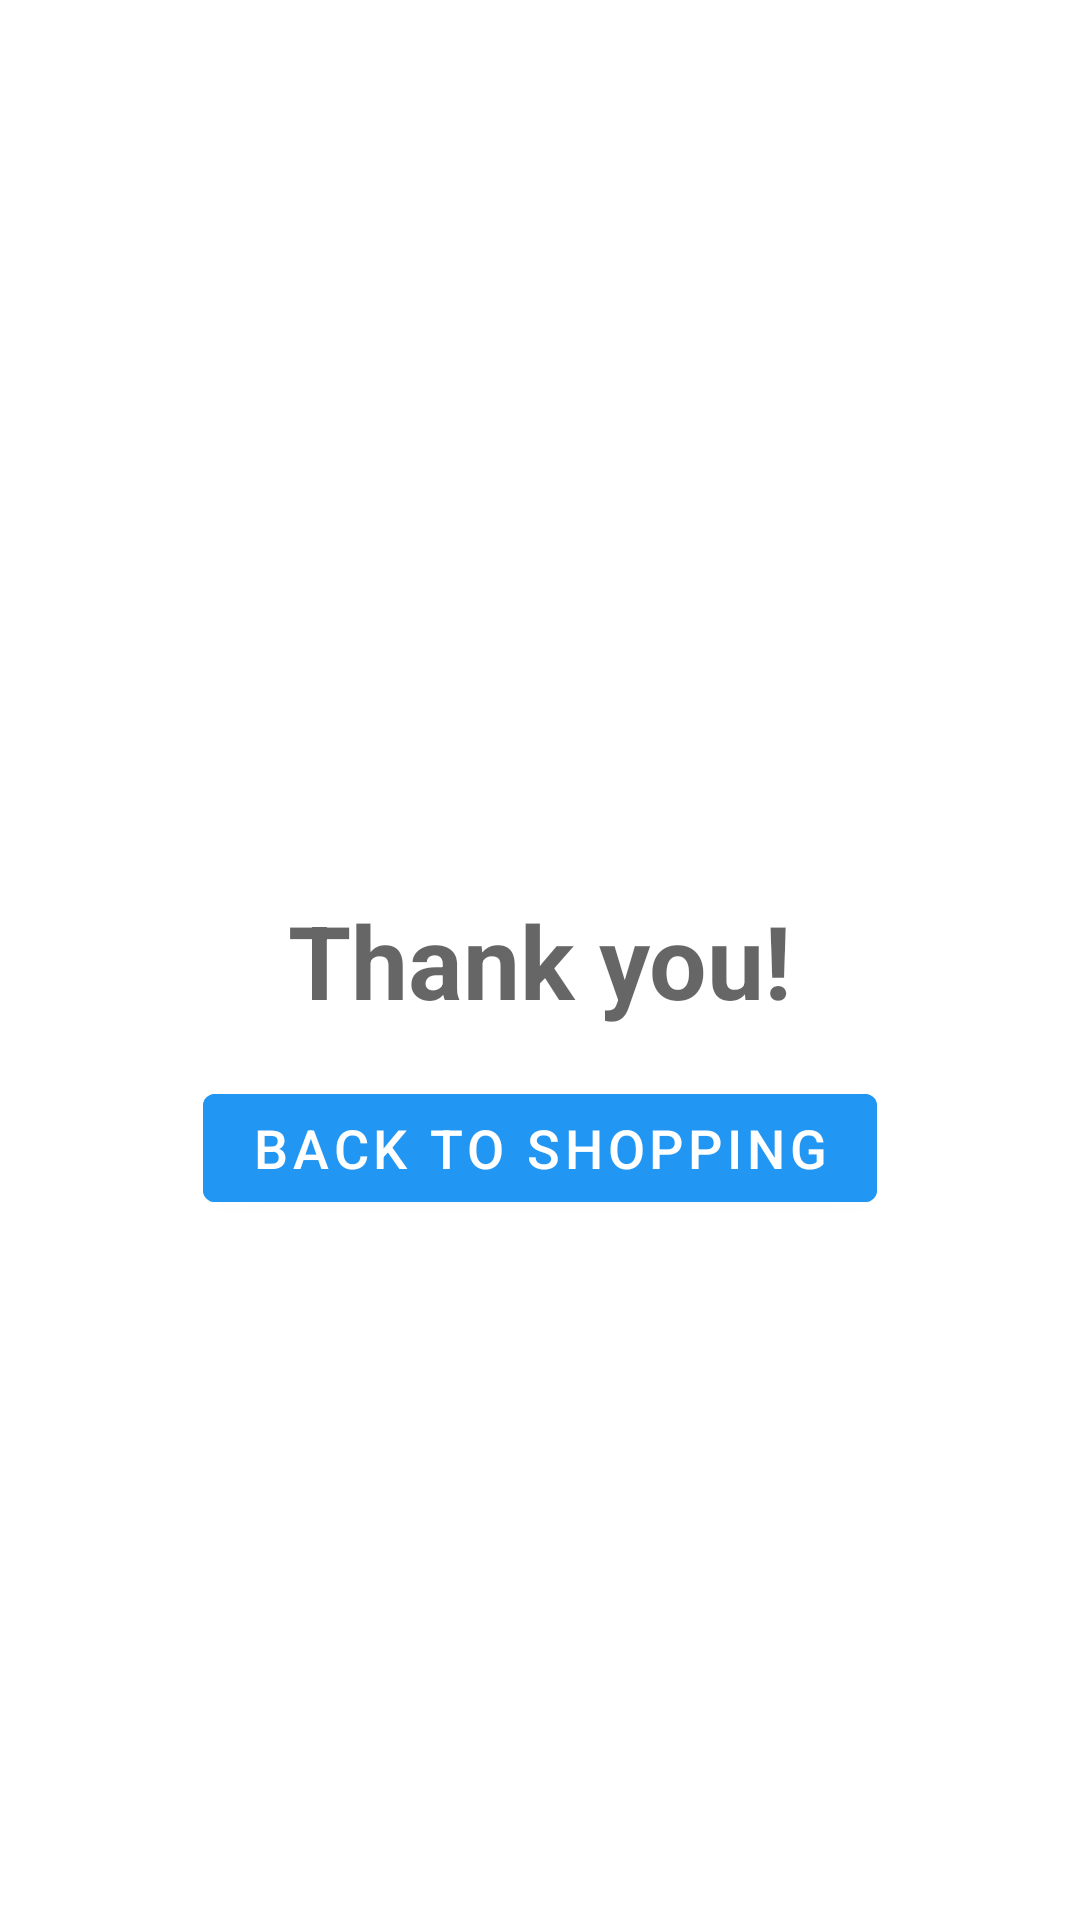

Here is an Android app screen rendered from its layout file. Give the layout XML and the strings, colors and styles it references.
<!-- AndroidManifest.xml: application theme AppTheme -->
<!-- res/layout/empty_cart_fragment.xml -->
<?xml version="1.0" encoding="utf-8"?>
<layout xmlns:app="http://schemas.android.com/apk/res-auto"
    xmlns:android="http://schemas.android.com/apk/res/android">

    <androidx.constraintlayout.widget.ConstraintLayout
        android:layout_width="match_parent"
        android:layout_height="match_parent">

        <TextView
            android:id="@+id/thankyou_message"
            android:text="@string/thankyoumessage"
            android:layout_width="wrap_content"
            android:layout_height="wrap_content"
            android:textAppearance="@style/TextAppearance.AppCompat.Display1"
            android:textStyle="bold"
            app:layout_constraintBottom_toBottomOf="parent"
            app:layout_constraintEnd_toEndOf="parent"
            app:layout_constraintStart_toStartOf="parent"
            app:layout_constraintTop_toTopOf="parent" />

        <com.google.android.material.button.MaterialButton
            android:id="@+id/backshopping_button"
            android:layout_width="wrap_content"
            android:layout_height="wrap_content"
            android:layout_marginTop="16dp"
            android:backgroundTint="@color/azulito"
            android:text="@string/continue_shopping_button"
            android:textColor="@color/white"
            android:textSize="18sp"
            app:layout_constraintEnd_toEndOf="parent"
            app:layout_constraintStart_toStartOf="parent"
            app:layout_constraintTop_toBottomOf="@+id/thankyou_message"
            app:rippleColor="@color/accent" />

    </androidx.constraintlayout.widget.ConstraintLayout>

</layout>
<!-- resources referenced by this layout -->
<resources>
  <color name="accent">#03A9F4</color>
  <color name="azulito">#2196F3</color>
  <color name="white">#FFFFFF</color>
  <string name="continue_shopping_button">Back to shopping</string>
  <string name="thankyoumessage">Thank you!</string>
  <style name="AppTheme" parent="Theme.MaterialComponents.Light">
  
          <item name="colorPrimary">@color/primary</item>
          <item name="colorPrimaryDark">@color/primary_dark</item>
          <item name="colorAccent">#7CEF7C</item>
  
      </style>
  <color name="primary">#E91E63</color>
  <color name="primary_dark">#C2185B</color>
</resources>
